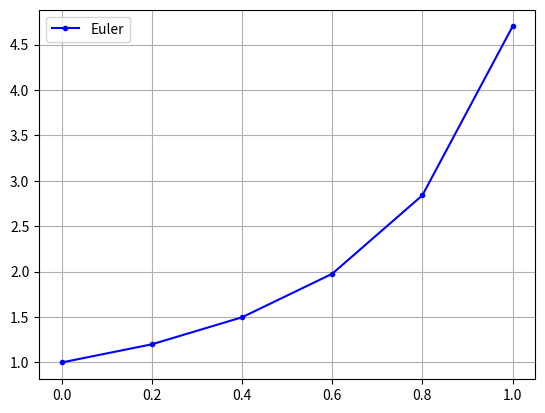

The matplotlib source for this figure:
"""Atividade 09 - Exercício 02: y' = y + t y^2, y(0) = 1, pelo método de Euler com h = 0.2."""

import matplotlib.pyplot as plt
import numpy as np


def ode_euler(f, y0, t):
    """Resolve y' = f(y, t) com y(t[0]) = y0 pelo método de Euler explícito."""
    y = np.zeros(len(t))
    y[0] = y0
    for n in range(len(t) - 1):
        y[n + 1] = y[n] + f(y[n], t[n]) * (t[n + 1] - t[n])
    return y


if __name__ == "__main__":
    t = np.linspace(0, 1, 6)
    y = ode_euler(lambda y, t: y + t * y ** 2, 1, t)
    print(y)

    plt.plot(t, y, "b.-")
    plt.legend(["Euler"])
    plt.grid(True)
    plt.show()
